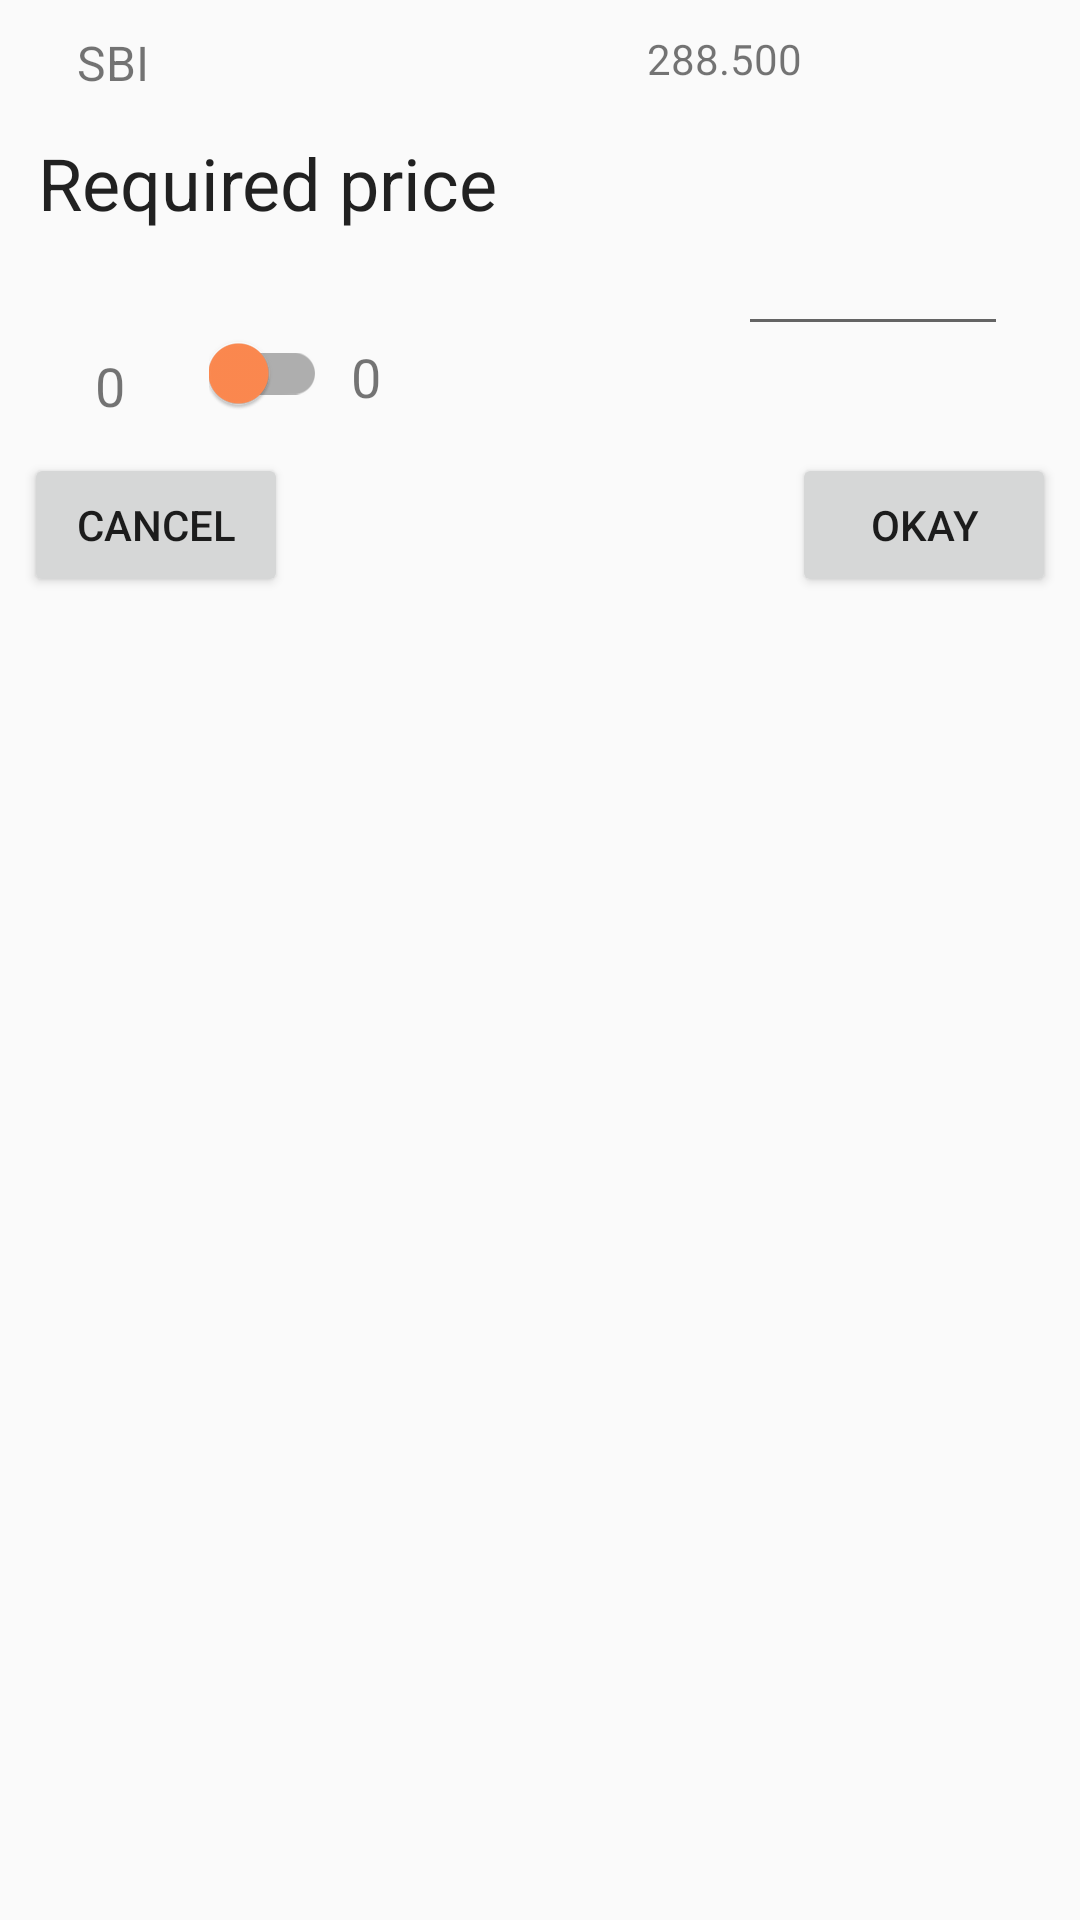

Reconstruct the res/layout file that produces this screen, plus the resources it refers to.
<!-- AndroidManifest.xml: application theme AppTheme -->
<!-- res/layout/dialog_add_reqdva.xml -->
<?xml version="1.0" encoding="utf-8"?>
<android.support.constraint.ConstraintLayout xmlns:android="http://schemas.android.com/apk/res/android"
    xmlns:app="http://schemas.android.com/apk/res-auto"
    xmlns:tools="http://schemas.android.com/tools"
    android:layout_width="wrap_content"
    android:layout_height="wrap_content"
    android:orientation="vertical">

    <TextView
        android:id="@+id/dsymbol"
        android:layout_width="wrap_content"
        android:layout_height="wrap_content"
        android:layout_marginLeft="8dp"
        android:layout_marginRight="8dp"
        android:layout_marginTop="10sp"
        android:text="SBI"
        android:textSize="16sp"
        app:layout_constraintHorizontal_bias="0.1"
        app:layout_constraintLeft_toLeftOf="parent"
        app:layout_constraintRight_toLeftOf="@+id/dprice"
        app:layout_constraintTop_toTopOf="parent" />

    <TextView
        android:id="@+id/dprice"
        android:layout_width="wrap_content"
        android:layout_height="wrap_content"
        android:layout_marginLeft="8dp"
        android:layout_marginRight="8dp"
        android:layout_marginTop="10sp"
        android:text="288.500"
        app:layout_constraintHorizontal_bias="0.71"
        app:layout_constraintLeft_toLeftOf="parent"
        app:layout_constraintRight_toRightOf="parent"
        app:layout_constraintTop_toTopOf="parent" />

    <TextView
        android:id="@+id/textView3"
        android:layout_width="wrap_content"
        android:layout_height="wrap_content"
        android:layout_marginLeft="8dp"
        android:layout_marginRight="8dp"
        android:layout_marginTop="13dp"
        android:text="Required price"
        android:textAppearance="@style/TextAppearance.AppCompat.Headline"
        app:layout_constraintHorizontal_bias="0.1"
        app:layout_constraintLeft_toLeftOf="parent"
        app:layout_constraintRight_toLeftOf="@+id/dprice"
        app:layout_constraintTop_toBottomOf="@+id/dsymbol" />

    <android.support.v7.widget.SwitchCompat
        android:id="@+id/dswitch"
        android:layout_width="wrap_content"
        android:layout_height="wrap_content"
        android:layout_marginBottom="8dp"
        android:layout_marginLeft="8dp"
        android:layout_marginRight="8dp"
        android:theme="@style/Color1SwitchStyle"
        android:layout_marginTop="8dp"
        android:checked="false"
        app:layout_constraintBottom_toBottomOf="parent"
        app:layout_constraintHorizontal_bias="0.11"
        app:layout_constraintLeft_toLeftOf="@+id/dleft"
        app:layout_constraintRight_toRightOf="parent"
        app:layout_constraintTop_toBottomOf="@+id/textView3"
        app:layout_constraintVertical_bias="0.050000012" />

    <TextView
        android:id="@+id/dleft"
        android:layout_width="wrap_content"
        android:layout_height="wrap_content"
        android:layout_marginBottom="8dp"
        android:layout_marginLeft="8dp"
        android:layout_marginRight="8dp"
        android:layout_marginTop="8dp"
        android:text="0"
        android:textSize="18sp"
        app:layout_constraintBottom_toBottomOf="parent"
        app:layout_constraintHorizontal_bias="0.542"
        app:layout_constraintLeft_toLeftOf="parent"
        app:layout_constraintRight_toLeftOf="@+id/dswitch"
        app:layout_constraintTop_toBottomOf="@+id/textView3"
        app:layout_constraintVertical_bias="0.060000002" />

    <TextView
        android:id="@+id/dright"
        android:layout_width="wrap_content"
        android:layout_height="wrap_content"
        android:layout_marginBottom="8dp"
        android:layout_marginLeft="8dp"
        android:layout_marginRight="8dp"
        android:layout_marginTop="8dp"
        android:text="0"
        android:textSize="18sp"
        app:layout_constraintBottom_toBottomOf="parent"
        app:layout_constraintHorizontal_bias="0.0"
        app:layout_constraintLeft_toRightOf="@+id/dswitch"
        app:layout_constraintRight_toRightOf="parent"
        app:layout_constraintTop_toBottomOf="@+id/textView3"
        app:layout_constraintVertical_bias="0.054" />

    <EditText
        android:id="@+id/dreqdvalue"
        android:layout_width="90dp"
        android:layout_height="42dp"
        android:layout_marginLeft="0dp"
        android:layout_marginRight="24dp"
        android:layout_marginTop="-4dp"
        android:ems="10"
        android:inputType="phone"
        app:layout_constraintHorizontal_bias="1.0"
        app:layout_constraintLeft_toRightOf="@+id/dright"
        app:layout_constraintRight_toRightOf="parent"
        app:layout_constraintTop_toBottomOf="@+id/textView3"
        tools:layout_editor_absoluteX="178dp" />

    <Button
        android:id="@+id/dcancel"
        style="@style/Widget.AppCompat.Button"
        android:layout_width="wrap_content"
        android:layout_height="wrap_content"
        android:layout_marginBottom="8dp"
        android:layout_marginLeft="8dp"
        android:layout_marginTop="8dp"
        android:text="Cancel"
        app:layout_constraintBottom_toBottomOf="parent"
        app:layout_constraintLeft_toLeftOf="parent"
        app:layout_constraintTop_toBottomOf="@+id/dreqdvalue"
        app:layout_constraintVertical_bias="0.060000002" />

    <Button
        android:id="@+id/dokay"
        style="@style/Widget.AppCompat.Button"
        android:layout_width="wrap_content"
        android:layout_height="wrap_content"
        android:layout_marginBottom="8dp"
        android:layout_marginRight="8dp"
        android:layout_marginTop="8dp"
        android:text="Okay"
        app:layout_constraintBottom_toBottomOf="parent"
        app:layout_constraintRight_toRightOf="parent"
        app:layout_constraintTop_toBottomOf="@+id/dreqdvalue"
        app:layout_constraintVertical_bias="0.060000002" />
</android.support.constraint.ConstraintLayout>
<!-- resources referenced by this layout -->
<resources>
  <style name="Color1SwitchStyle">
          <item name="colorControlActivated">@color/colorAccent</item>
          <item name="colorSwitchThumbNormal">@color/colorAccent</item>
      </style>
  <style name="AppTheme" parent="Theme.AppCompat.Light.DarkActionBar">
          
          <item name="colorPrimary">@color/colorPrimary</item>
          <item name="colorPrimaryDark">@color/colorPrimaryDark</item>
          <item name="colorAccent">@color/colorAccent</item>
      </style>
  <color name="colorAccent">#ff8a50</color>
  <color name="colorPrimary">#ff5722</color>
  <color name="colorPrimaryDark">#c41c00</color>
</resources>
